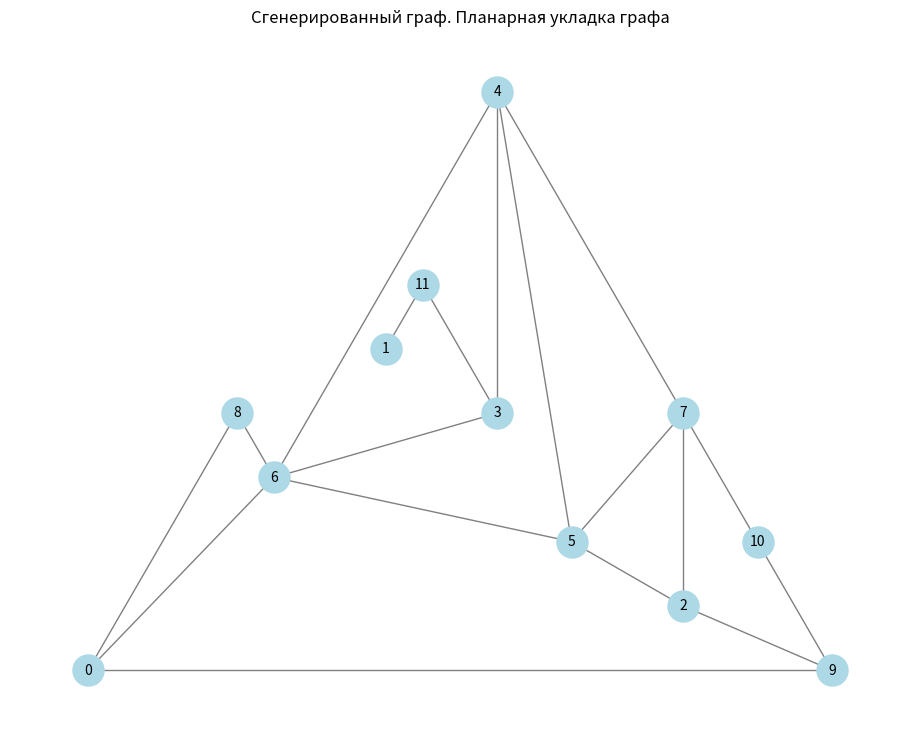

Python code for this plot:
import random
import networkx as nx
import matplotlib.pyplot as plt

def generate_planar_graph(n, seed=None):
    try:
        from scipy.spatial import Delaunay
        import numpy as np

        rng = np.random.default_rng(seed)
        points = rng.random((n, 2))
        tri = Delaunay(points)

        G = nx.Graph()
        G.add_nodes_from(range(n))
        for simplex in tri.simplices:
            for i in range(3):
                u, v = simplex[i], simplex[(i + 1) % 3]
                if not G.has_edge(u, v):
                    G.add_edge(u, v)

        if seed is not None:
            random.seed(seed)
        edges = list(G.edges())
        for e in edges:
            if random.random() < 0.3:
                G.remove_edge(*e)

        return G

    except ImportError:
        for attempt in range(1000):
            max_edges = min(3 * n - 6, n * (n - 1) // 2)
            m = random.randint(n - 1, max_edges)
            G = nx.gnm_random_graph(n, m, seed=seed)
            is_planar, _ = nx.check_planarity(G)
            if is_planar:
                return G
        raise RuntimeError("Не удалось сгенерировать планарный граф за 1000 попыток")


def check_and_draw(G, title_prefix=""):
    is_planar, embedding = nx.check_planarity(G)

    print(f"{title_prefix}Вершин: {G.number_of_nodes()}, рёбер: {G.number_of_edges()}")
    print(f"{title_prefix}Граф планарен: {is_planar}")

    plt.figure(figsize=(9, 7))

    if is_planar:
        print(f"{title_prefix}Комбинаторное вложение:")
        for v in G.nodes():
            print(f"   {v}: {list(embedding.neighbors_cw_order(v))}")

        pos = nx.planar_layout(G)
        nx.draw(
            G,
            pos=pos,
            with_labels=True,
            node_color='lightblue',
            edge_color='gray',
            node_size=500,
            font_size=10
        )
        plt.title(f"{title_prefix}Планарная укладка графа")
    else:
        nx.draw(
            G,
            with_labels=True,
            node_color='salmon',
            edge_color='gray',
            node_size=500,
            font_size=10
        )
        plt.title(f"{title_prefix}Граф непланарен")

    plt.show()

if __name__ == "__main__":
    n = 12
    seed = None

    # Генерируем случайный планарный граф
    G = generate_planar_graph(n, seed)

    # Проверяем и рисуем
    check_and_draw(G, title_prefix="Сгенерированный граф. ")
